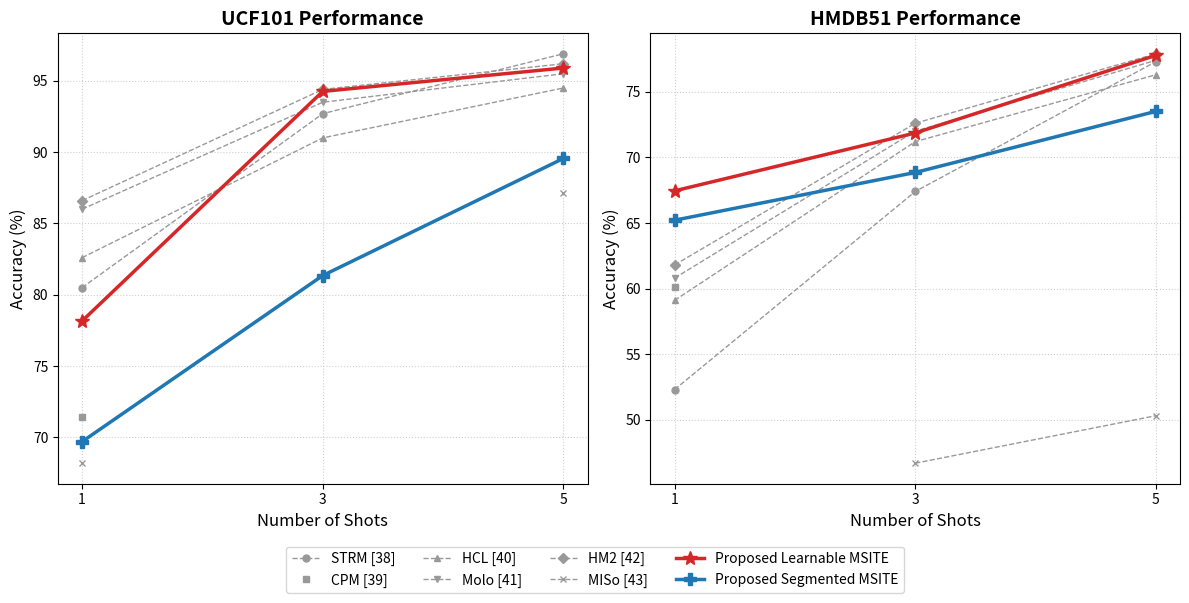

Here is the Python script that generated this plot:
import matplotlib.pyplot as plt
import numpy as np

# 1. Prepare Data
shots = [1, 3, 5]
data = {
    'STRM [38]': {'UCF101': [80.5, 92.7, 96.9], 'HMDB51': [52.3, 67.4, 77.3]},
    'CPM [39]':  {'UCF101': [71.4, np.nan, np.nan], 'HMDB51': [60.1, np.nan, np.nan]},
    'HCL [40]':  {'UCF101': [82.6, 91.0, 94.5], 'HMDB51': [59.1, 71.2, 76.3]},
    'Molo [41]': {'UCF101': [86.0, 93.5, 95.5], 'HMDB51': [60.8, 72.0, 77.4]},
    'HM2 [42]':  {'UCF101': [86.6, 94.4, 96.2], 'HMDB51': [61.8, 72.6, 77.9]},
    'MISo [43]': {'UCF101': [68.19, np.nan, 87.11], 'HMDB51': [np.nan, 46.69, 50.31]},
    'Proposed Learnable MSITE':  {'UCF101': [78.16, 94.26, 95.90], 'HMDB51': [67.45, 71.86, 77.78]},
    'Proposed Segmented MSITE':  {'UCF101': [69.70, 81.35, 89.56], 'HMDB51': [65.21, 68.85, 73.51]}
}

# 2. Define Styles (Highlight Proposed, Mute Others)
styles = {
    'STRM [38]': {'color': '#999999', 'ls': '--', 'marker': 'o', 'lw': 1},
    'CPM [39]':  {'color': '#999999', 'ls': 'None', 'marker': 's', 'lw': 1},
    'HCL [40]':  {'color': '#999999', 'ls': '--', 'marker': '^', 'lw': 1},
    'Molo [41]': {'color': '#999999', 'ls': '--', 'marker': 'v', 'lw': 1},
    'HM2 [42]':  {'color': '#999999', 'ls': '--', 'marker': 'D', 'lw': 1},
    'MISo [43]': {'color': '#999999', 'ls': '--', 'marker': 'x', 'lw': 1},
    'Proposed Learnable MSITE': {'color': '#d62728', 'ls': '-', 'marker': '*', 'lw': 2.5, 'ms': 10},
    'Proposed Segmented MSITE': {'color': '#1f77b4', 'ls': '-', 'marker': 'P', 'lw': 2.5, 'ms': 8}
}

# 3. Create Plot
fig, (ax1, ax2) = plt.subplots(1, 2, figsize=(12, 5.5))

def plot_dataset(ax, dataset_name, title):
    for method, results in data.items():
        style = styles[method]
        ax.plot(shots, results[dataset_name], label=method, 
                color=style['color'], linestyle=style.get('ls', '-'), 
                marker=style['marker'], linewidth=style['lw'], 
                markersize=style.get('ms', 5))
    
    ax.set_title(title, fontsize=14, fontweight='bold')
    ax.set_xlabel('Number of Shots', fontsize=12)
    ax.set_ylabel('Accuracy (%)', fontsize=12)
    ax.set_xticks(shots)
    ax.grid(True, linestyle=':', alpha=0.6)

plot_dataset(ax1, 'UCF101', 'UCF101 Performance')
plot_dataset(ax2, 'HMDB51', 'HMDB51 Performance')

# Add Legend at the bottom
handles, labels = ax1.get_legend_handles_labels()
fig.legend(handles, labels, loc='lower center', ncol=4, bbox_to_anchor=(0.5, -0.1), fontsize=10)

plt.tight_layout()
plt.savefig('msite_performance.svg', dpi=300, bbox_inches='tight')
plt.show()
